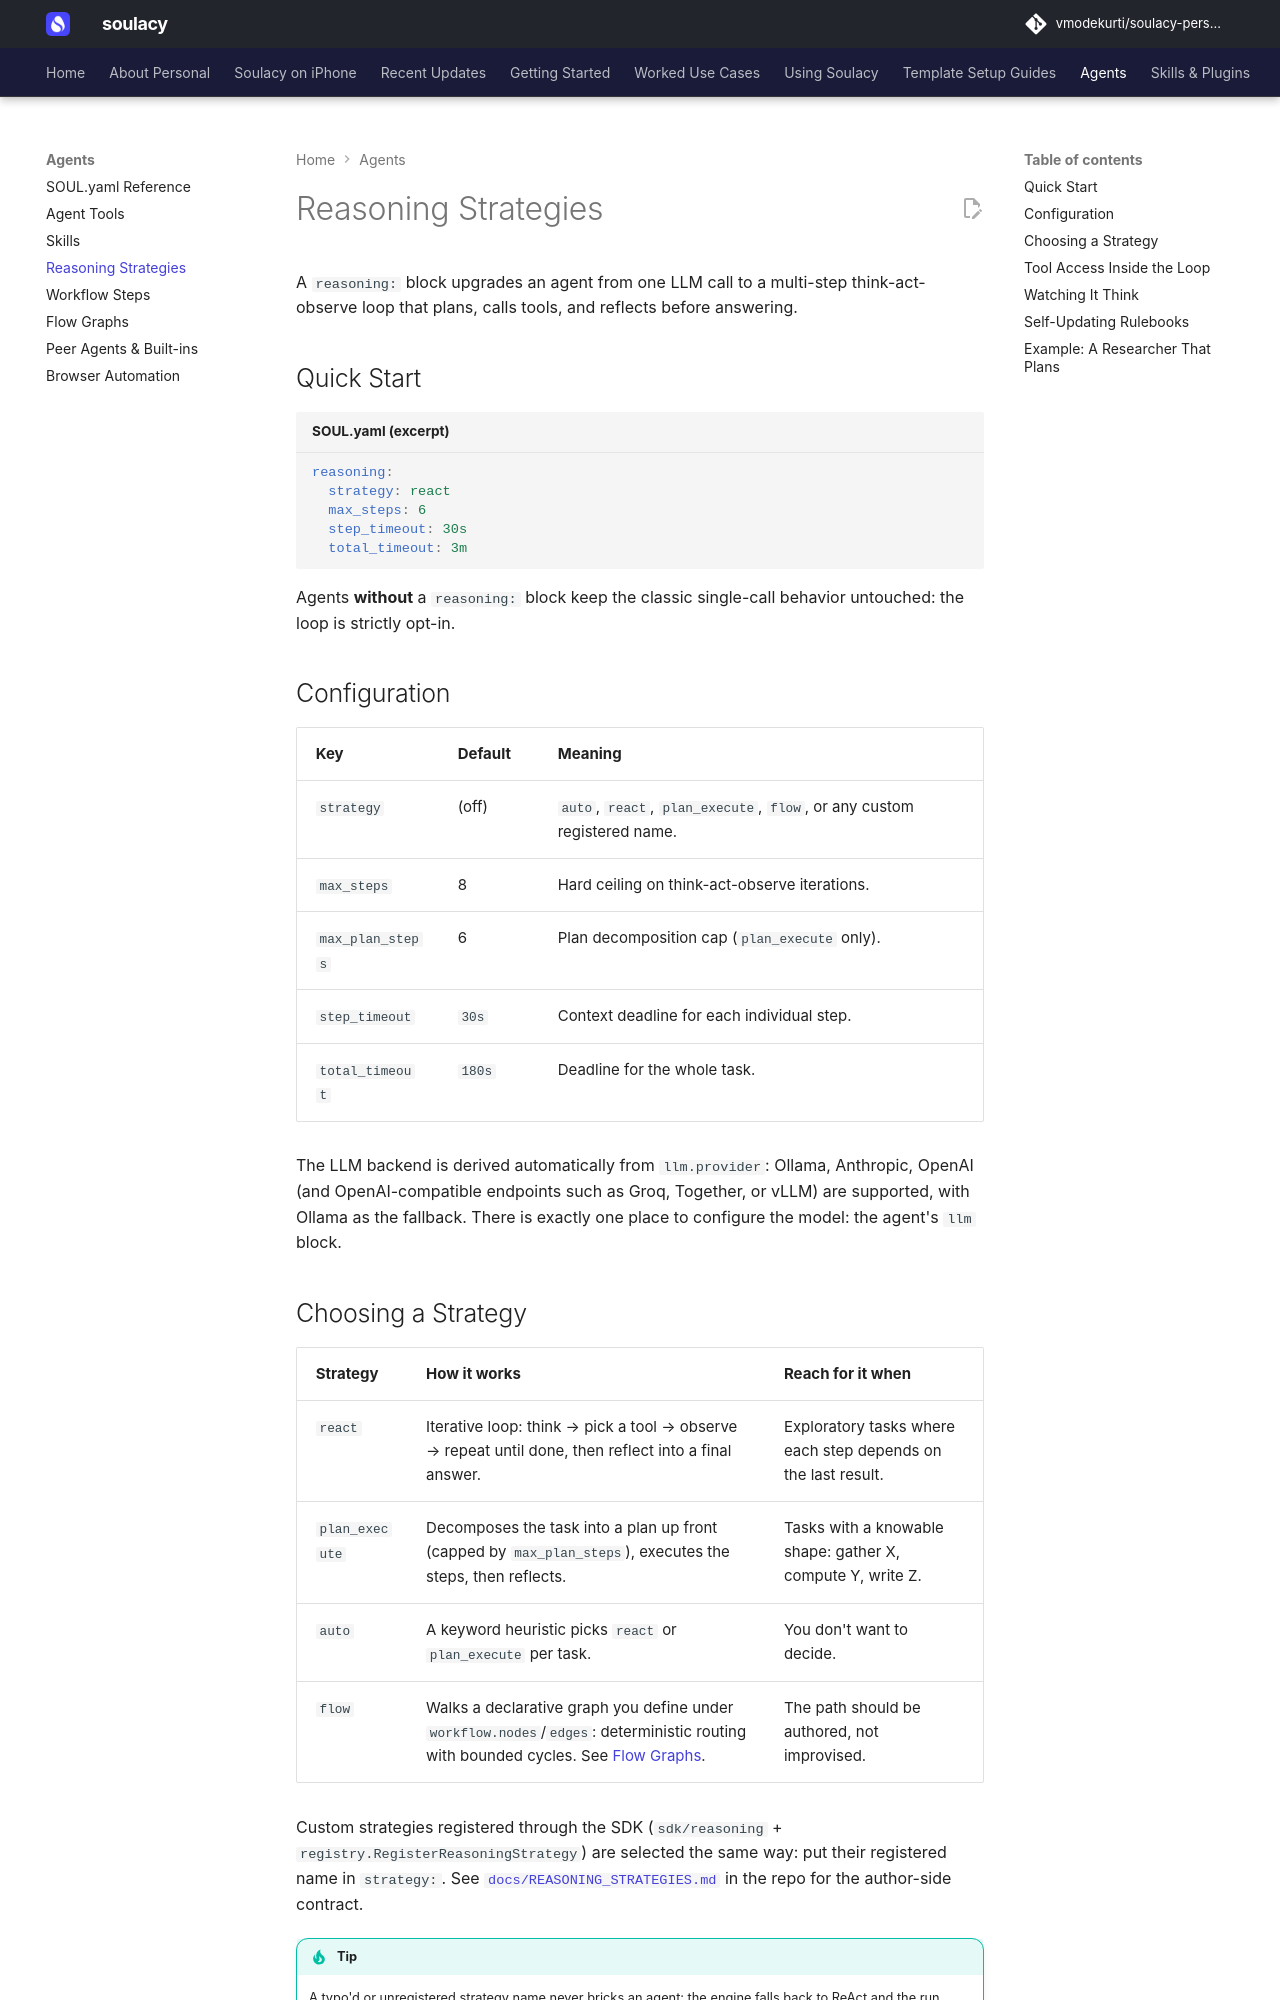

repository: vmodekurti/soulacy-personal · page: agents/reasoning/index.html · generator: mkdocs

# Reasoning Strategies

A `reasoning:` block upgrades an agent from one LLM call to a multi-step think-act-observe loop that plans, calls tools, and reflects before answering.

## Quick Start

```yaml title="SOUL.yaml (excerpt)"
reasoning:
  strategy: react
  max_steps: 6
  step_timeout: 30s
  total_timeout: 3m
```

Agents **without** a `reasoning:` block keep the classic single-call behavior
untouched: the loop is strictly opt-in.

## Configuration

| Key | Default | Meaning |
|-----|---------|---------|
| `strategy` | (off) | `auto`, `react`, `plan_execute`, `flow`, or any custom registered name. |
| `max_steps` | 8 | Hard ceiling on think-act-observe iterations. |
| `max_plan_steps` | 6 | Plan decomposition cap (`plan_execute` only). |
| `step_timeout` | `30s` | Context deadline for each individual step. |
| `total_timeout` | `180s` | Deadline for the whole task. |

The LLM backend is derived automatically from `llm.provider`: Ollama,
Anthropic, OpenAI (and OpenAI-compatible endpoints such as Groq, Together, or
vLLM) are supported, with Ollama as the fallback. There is exactly one place
to configure the model: the agent's `llm` block.

## Choosing a Strategy

| Strategy | How it works | Reach for it when |
|----------|--------------|-------------------|
| `react` | Iterative loop: think → pick a tool → observe → repeat until done, then reflect into a final answer. | Exploratory tasks where each step depends on the last result. |
| `plan_execute` | Decomposes the task into a plan up front (capped by `max_plan_steps`), executes the steps, then reflects. | Tasks with a knowable shape: gather X, compute Y, write Z. |
| `auto` | A keyword heuristic picks `react` or `plan_execute` per task. | You don't want to decide. |
| `flow` | Walks a declarative graph you define under `workflow.nodes`/`edges`: deterministic routing with bounded cycles. See [Flow Graphs](flows.md). | The path should be authored, not improvised. |

Custom strategies registered through the SDK (`sdk/reasoning` +
`registry.RegisterReasoningStrategy`) are selected the same way: put their
registered name in `strategy:`. See
[`docs/REASONING_STRATEGIES.md`](https://github.com/vmodekurti/soulacy-personal/blob/main/docs/REASONING_STRATEGIES.md) in the repo for
the author-side contract.

!!! tip
    A typo'd or unregistered strategy name never bricks an agent: the engine
    falls back to ReAct and the run completes with the default loop.
